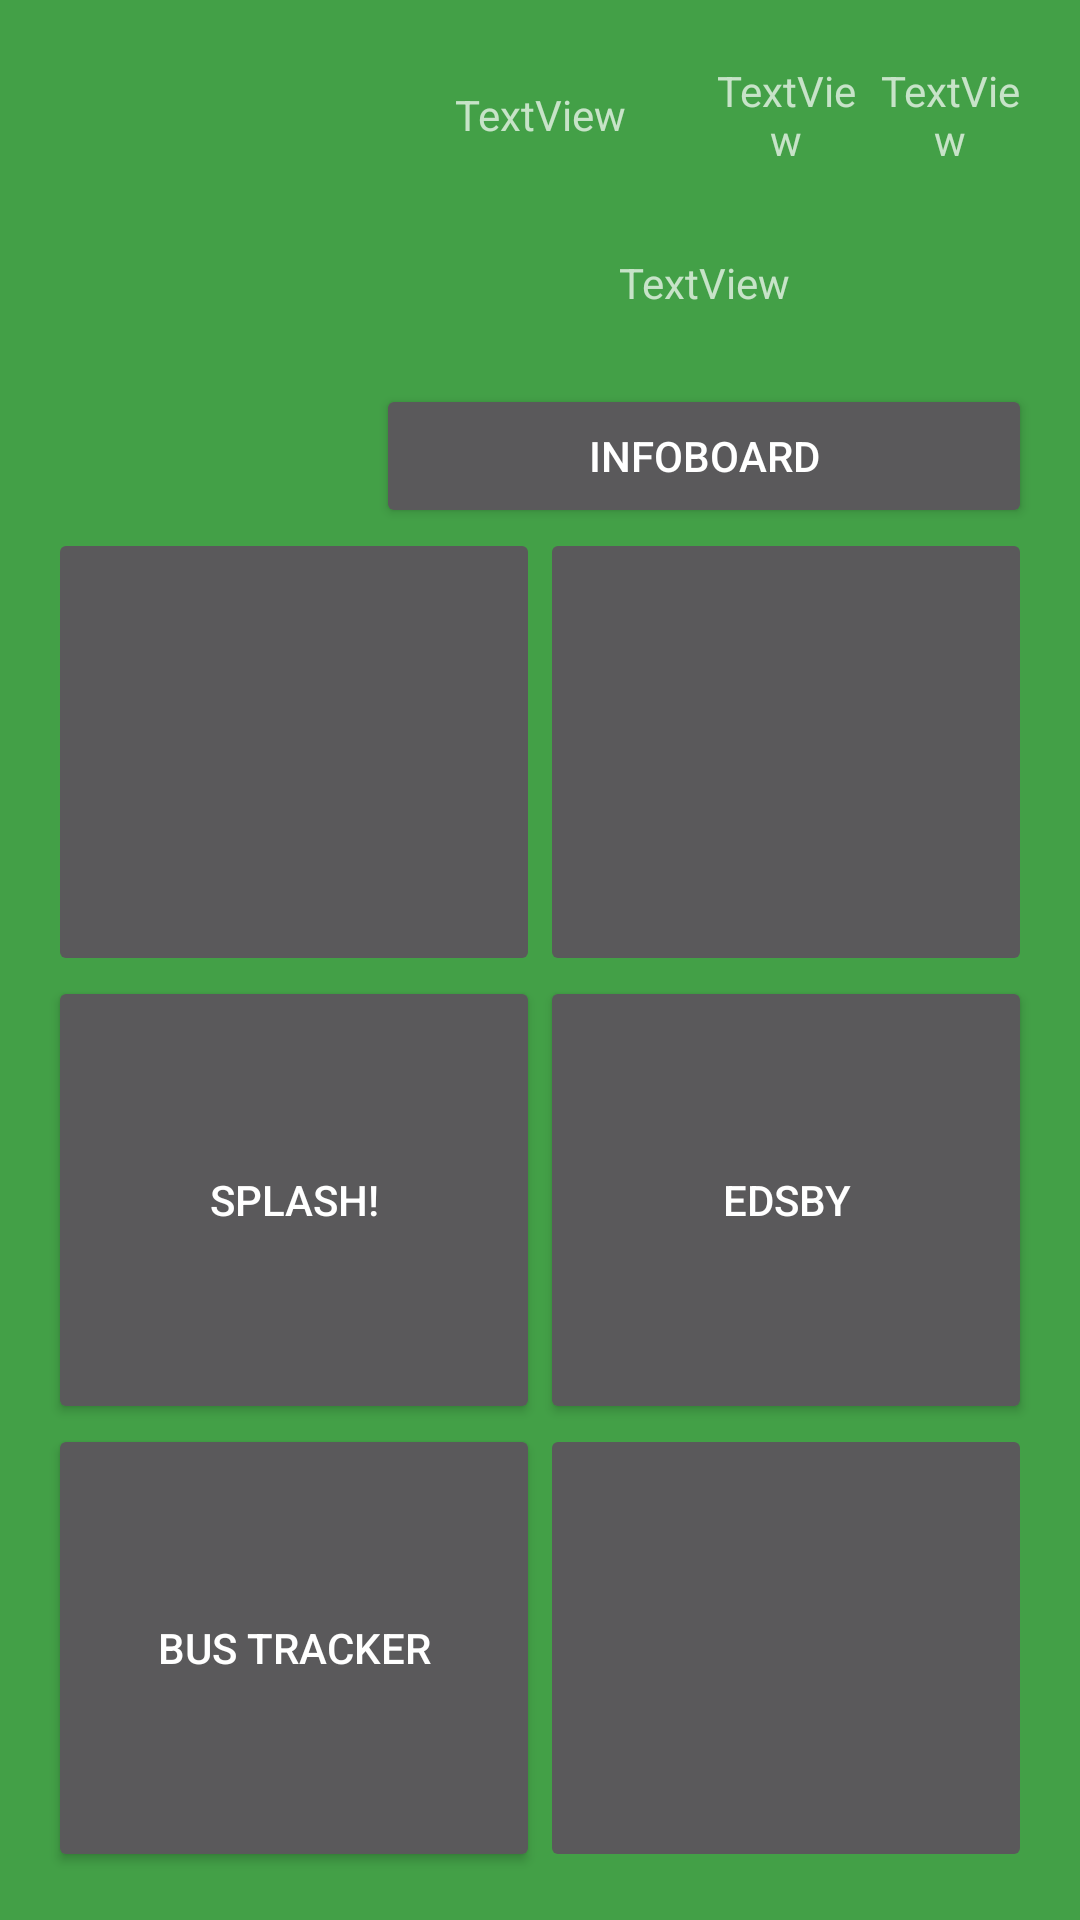

The Android layout XML behind this screen, and the referenced resources:
<!-- AndroidManifest.xml: application theme AppTheme -->
<!-- res/layout/fragment_main.xml -->
<FrameLayout xmlns:android="http://schemas.android.com/apk/res/android"
    xmlns:tools="http://schemas.android.com/tools"
    android:layout_width="match_parent"
    android:layout_height="match_parent"
    android:background="@color/colorPrimary"
    tools:context="ca.tdchristian.tdsplash.fragments.MainFragment">

    <LinearLayout
        android:orientation="vertical"
        android:layout_width="match_parent"
        android:layout_height="match_parent"
        android:padding="16dp">

        <LinearLayout
            android:id="@+id/infoboardPreview"
            android:layout_width="match_parent"
            android:layout_height="0dp"
            android:layout_weight="2.5"
            android:orientation="horizontal">

            <ImageView
                android:id="@+id/infoboardMainImage"
                android:layout_width="0dp"
                android:layout_height="match_parent"
                android:layout_weight="2.5"
                android:padding="10dp"
                android:src="@mipmap/ic_launcher" />

            <LinearLayout
                android:layout_width="0dp"
                android:layout_height="match_parent"
                android:layout_weight="5"
                android:orientation="vertical">

                <LinearLayout
                    android:layout_width="match_parent"
                    android:layout_height="0dp"
                    android:layout_weight="1"
                    android:orientation="horizontal">

                    <TextView
                        android:id="@+id/currentPeriodName"
                        android:layout_width="0dp"
                        android:layout_height="match_parent"
                        android:layout_weight="1"
                        android:gravity="center"
                        android:text="TextView" />

                    <TextView
                        android:id="@+id/currentPeriodStart"
                        android:layout_width="0dp"
                        android:layout_height="match_parent"
                        android:layout_weight="0.5"
                        android:gravity="center"
                        android:text="TextView" />

                    <TextView
                        android:id="@+id/currentPeriodEnd"
                        android:layout_width="0dp"
                        android:layout_height="match_parent"
                        android:layout_weight="0.5"
                        android:gravity="center"
                        android:text="TextView" />
                </LinearLayout>

                <TextView
                    android:id="@+id/infoboardMessage"
                    android:layout_width="match_parent"
                    android:layout_height="0dp"
                    android:layout_weight="1.5"
                    android:gravity="center"
                    android:text="TextView" />

                <Button
                    android:id="@+id/button"
                    android:layout_width="match_parent"
                    android:layout_height="wrap_content"
                    android:text="infoboard" />
            </LinearLayout>
        </LinearLayout>

        <LinearLayout
            android:orientation="vertical"
            android:layout_width="match_parent"
            android:layout_weight="7"
            android:layout_height="0dp">

            <LinearLayout
                android:orientation="horizontal"
                android:layout_width="match_parent"
                android:layout_height="0dp"
                android:layout_weight="1">

                <ImageButton
                    android:id="@+id/calendarButton"
                    android:layout_width="0dp"
                    android:layout_height="match_parent"
                    android:layout_weight="1"
                    android:src="@mipmap/ic_launcher" />

                <ImageButton
                    android:id="@+id/newsButton"
                    android:layout_width="0dp"
                    android:layout_height="match_parent"
                    android:layout_weight="1"
                    android:src="@mipmap/ic_launcher" />
            </LinearLayout>

            <LinearLayout
                android:orientation="horizontal"
                android:layout_width="match_parent"
                android:layout_height="0dp"
                android:layout_weight="1">

                <Button
                    android:id="@+id/splashButton"
                    android:layout_width="0dp"
                    android:layout_height="match_parent"
                    android:layout_weight="1"
                    android:text="Splash!" />

                <Button
                    android:id="@+id/edsbyButton"
                    android:layout_width="0dp"
                    android:layout_height="match_parent"
                    android:layout_weight="1"
                    android:text="Edsby" />
            </LinearLayout>

            <LinearLayout
                android:orientation="horizontal"
                android:layout_width="match_parent"
                android:layout_height="0dp"
                android:layout_weight="1">

                <Button
                    android:id="@+id/busButton"
                    android:layout_width="0dp"
                    android:layout_height="match_parent"
                    android:layout_weight="1"
                    android:text="Bus Tracker" />

                <ImageButton
                    android:id="@+id/parentsButton"
                    android:layout_width="0dp"
                    android:layout_height="match_parent"
                    android:layout_weight="1"
                    android:src="@mipmap/ic_launcher" />
            </LinearLayout>
        </LinearLayout>

    </LinearLayout>

</FrameLayout>
<!-- resources referenced by this layout -->
<resources>
  <color name="colorPrimary">#43a047</color>
  <style name="AppTheme" parent="Theme.AppCompat.NoActionBar">
          
          <item name="colorPrimary">@color/colorPrimary</item>
          <item name="colorPrimaryDark">@color/colorPrimaryDark</item>
          <item name="colorAccent">@color/colorAccent</item>
          <item name="android:windowBackground">@color/colorPrimary</item>
      </style>
  <color name="colorPrimaryDark">#388e3c</color>
  <color name="colorAccent">#eddf5c</color>
</resources>
